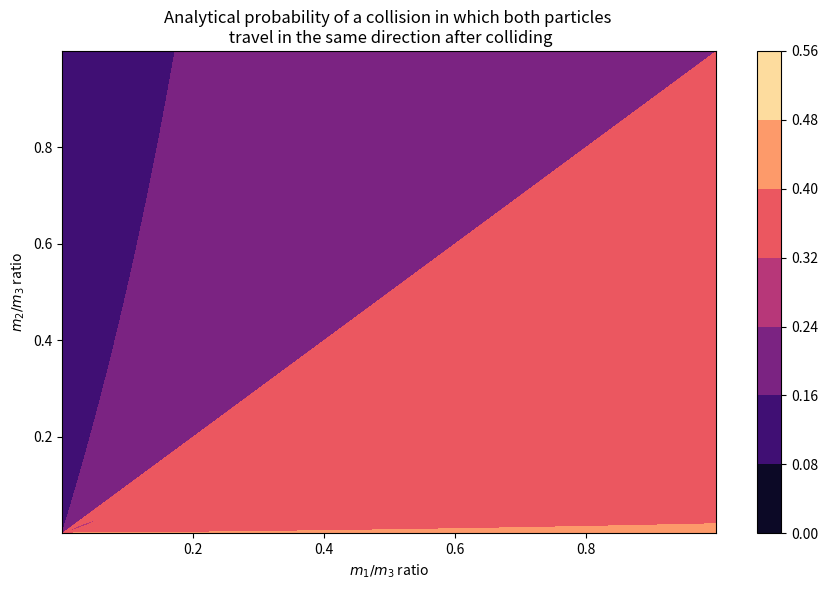

Python code for this plot:
import matplotlib.pyplot as plt
import numpy as np

masses1 = np.linspace(0, 1, 1000)
masses2 = np.linspace(0, 1, 1000)

def probability(m1, m2, m3):
    a = m1/m3
    b = m2/m3
    numerator = a*(b+1)*(4*b+a+a*b)
    denominator = (a*b+2*a+b**2+b)**2 + a*(3*a+4*b+4*b**2+4*a*b)
    const = 1/2 * np.sqrt(numerator/denominator)
    if m1 > m2:
        return 1/4 - 1/(2*np.pi) * np.arcsin(1-2*const)
    elif m1 < m2:
        return 1/4 + 1/(2*np.pi) * np.arcsin(1-2*const)
    elif m1 == m2:
        return 0

probs = []
for m1 in masses1:
    row = []
    for m2 in masses2:
        prob = probability(m1, m2, m3=1)
        row.append(prob)
    probs.append(row)

fig, axes = plt.subplots(1, 1, figsize=(9, 6))
plot = axes.contourf(probs, extent=[0,1,0,1], origin='lower', cmap='magma')
plt.colorbar(plot, ax=axes)
axes.set_title('Analytical probability of a collision in which both particles \n travel in the same direction after colliding')
axes.set_xlabel('$m_1/m_3$ ratio')
axes.set_ylabel('$m_2/m_3$ ratio')
plt.tight_layout()
plt.savefig('analytical_prob')
plt.close()
